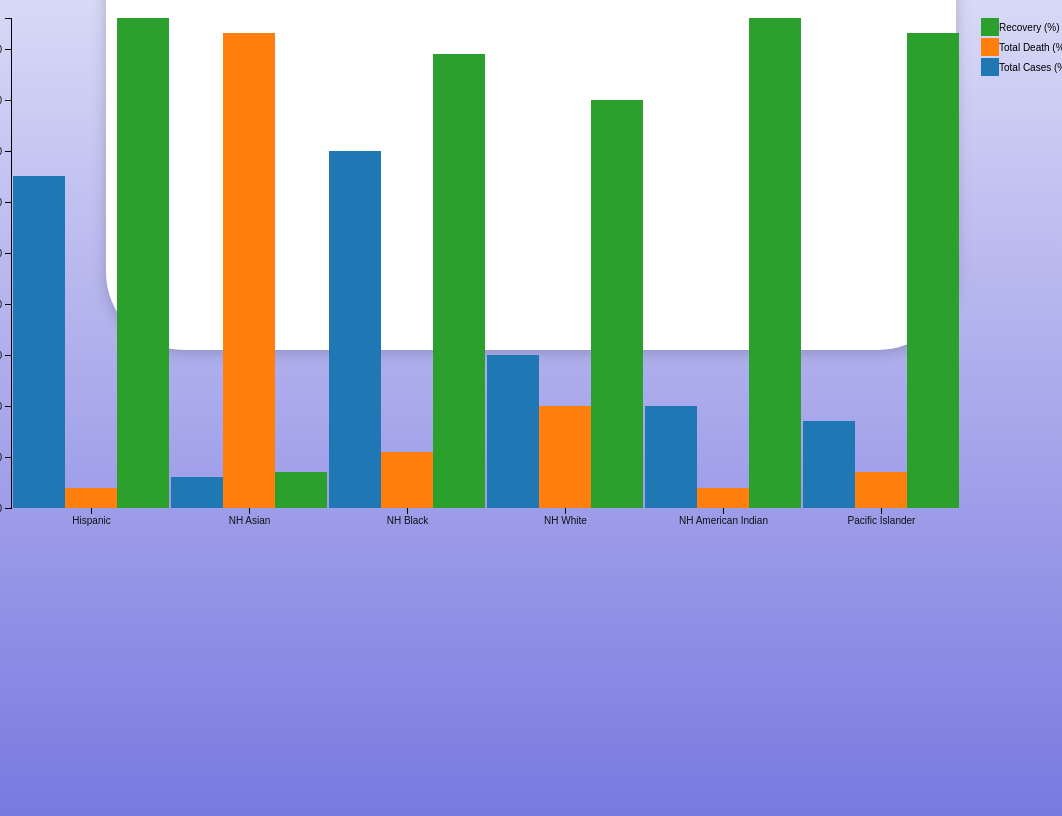
D3 v6 page, settled after 480 driven frames (8 s of simulated time); the page loaded 1 data file(s).

'https://d3js.org/d3.v6.min.js'
// ── Group_bar.js

var margin = {top: 10, right: 120, bottom: 300, left: 30},
width = 1100 - margin.left - margin.right,
height = 800 - margin.top - margin.bottom;

d3.json('Group_bar.json')
.then(data =>{
  const div = d3.select("#chart").append("div")
.attr("class", "tooltip-scatter")
.style("opacity", 0);


var x0  = d3.scaleBand().rangeRound([0, width], .5);
var x1  = d3.scaleBand();
var y   = d3.scaleLinear().rangeRound([height, 0]);

var xAxis = d3.axisBottom().scale(x0)
            .tickValues(data.map(d=>d.key));

var yAxis = d3.axisLeft().scale(y);

const color = d3.scaleOrdinal(d3.schemeCategory10);

var svg = d3.select('#chart').append("svg")
.attr("width", width + margin.left + margin.right)
.attr("height", height + margin.top + margin.bottom)
.append("g")
.attr("transform", "translate(" + margin.left + "," + margin.top + ")");

var categoriesNames = data.map(function(d) { return d.key; });
var rateNames       = data[0].values.map(function(d) { return d.grpName; });

x0.domain(categoriesNames);
x1.domain(rateNames).rangeRound([0, x0.bandwidth()]);
y.domain([0, d3.max(data, function(key) { return d3.max(key.values, function(d) { return d.grpValue; }); })]);

svg.append("g")
.attr("class", "x axis")
.attr("transform", "translate(0," + height + ")")
.call(xAxis);


svg.append("g")
.attr("class", "y axis")
.style('opacity','0')
.call(yAxis)
.append("text")
.attr("transform", "rotate(-90)")
.attr("y", 6)
.attr("dy", ".71em")
.style("text-anchor", "end")
.style('font-weight','bold')
.style('font-size','16px')
.text("Value");

svg.select('.y').transition().duration(500).delay(1300).style('opacity','1');

var slice = svg.selectAll("chart")
.data(data)
.enter().append("g")
.attr("class", "g")
.attr("transform",function(d) { return "translate(" + x0(d.key) + ",0)"; });

slice.selectAll("rect")
.data(function(d) { return d.values; })
.enter().append("rect")
.attr("width", x1.bandwidth())
.attr("x", function(d) { return x1(d.grpName); })
.style("fill", function(d) { return color(d.grpName) })
.attr("y", function(d) { return y(0); })
.attr("height", function(d) { return height - y(0); })

.on('mouseenter', event => {
  div.transition()
    .duration(200)
    .style("opacity", 0.9);
  div.html(event.path[1].__data__.key + "<br/>" + event.path[0].__data__.grpName + "<br/>" + ": " + event.path[0].__data__.grpValue + "<br/>" + "" )
    .style("left", `${event.pageX + 40}px`)
    .style("top", `${event.pageY - 28}px`);

})



.on("mouseleave", event => {
  console.log('mouse left');
  div.transition()
  .duration(500)
  .style("opacity", 0);
});

//mouse leave/enter function here


slice.selectAll("rect")
.transition()
.delay(function (d) {return Math.random()*1000;})
.duration(1200)
.attr("y", function(d) { return y(d.grpValue); })
.attr("height", function(d) { return height - y(d.grpValue); });

//Legend
var legend = svg.selectAll(".legend")
.data(data[0].values.map(function(d) { return d.grpName; }).reverse())
.enter().append("g")
.attr("class", "legend")
.attr("transform", function(d,i) { return "translate(0," + i * 20 + ")"; })
.style("opacity","0");

legend.append("rect")
.attr("x", width +20)
.attr("width", 18)
.attr("height", 18)
.style("fill", function(d) { return color(d); });

legend.append("text")
.attr("x", width +38)
.attr("y", 9)
.attr("dy", ".35em")
.style("text-anchor", "auto")
.text(function(d) {return d; });

legend.transition().duration(500).delay(function(d,i){ return 1300 + 100 * i; }).style("opacity","1");

  
})




### data: Group_bar.json
[
 {
  "key": "Hispanic",
  "values": [
   {
    "grpName": "Total Cases (%)",
    "grpValue": 65
   },
   {
    "grpName": "Total Death (%)",
    "grpValue": 4
   },
   {
    "grpName": "Recovery (%)",
    "grpValue": 96
   }
  ]
 },
 {
  "key": "NH Asian",
  "values": [
   {
    "grpName": "Total Cases (%)",
    "grpValue": 6
   },
   {
    "grpName": "Total Death (%)",
    "grpValue": 93
   },
   {
    "grpName": "Recovery (%)",
    "grpValue": 7
   }
  ]
 },
 {
  "key": "NH Black",
  "values": [
   {
    "grpName": "Total Cases (%)",
    "grpValue": 70
   },
   {
    "grpName": "Total Death (%)",
    "grpValue": 11
   },
   {
    "grpName": "Recovery (%)",
    "grpValue": 89
   }
  ]
 },
 {
  "key": "NH White",
  "values": [
   {
    "grpName": "Total Cases (%)",
    "grpValue": 30
   },
   {
    "grpName": "Total Death (%)",
    "grpValue": 20
   },
   {
    "grpName": "Recovery (%)",
    "grpValue": 80
   }
  ]
 },
 {
  "key": "NH American Indian",
  "values": [
   {
    "grpName": "Total Cases (%)",
    "grpValue": 20
   },
   {
    "grpName": "Total Death (%)",
    "grpValue": 4
   },
   {
    "grpName": "Recovery (%)",
    "grpValue": 96
   }
  ]
 },
 {
  "key": "Pacific Islander",
  "values": [
   {
    "grpName": "Total Cases (%)",
    "grpValue": 17
   },
   {
    "grpName": "Total Death (%)",
    "grpValue": 7
   },
   {
    "grpName": "Recovery (%)",
    "grpValue": 93
   }
  ]
 }
]